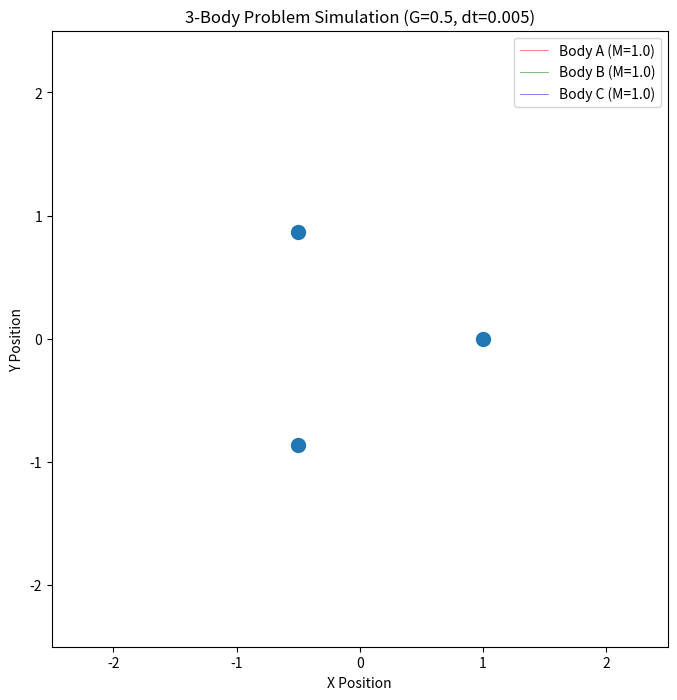

The matplotlib source for this figure: (Note: this script raises an exception after producing the figure.)
import numpy as np
import matplotlib.pyplot as plt
from matplotlib.animation import FuncAnimation
import os # Import the os module for file path operations

# === SIMULATION PARAMETERS (User-Configurable) ===
# Masses of the three bodies
M1 = 1.0
M2 = 1.0
M3 = 1.0

# Gravitational Constant (G)
G = 0.5

# Simulation Time Step (determines resolution and speed)
DT = 0.005

# Number of steps per frame update (controls animation speed vs. calculation load)
STEPS_PER_FRAME = 10

# Maximum number of time steps to keep in the path history (for optimization)
HISTORY_LIMIT = 5000

# GIF generation parameters
OUTPUT_DIRECTORY = "outputs"
OUTPUT_FILENAME = "sim.gif"
FRAMES_TO_GENERATE = 2000  # Total number of frames for the GIF (e.g., 2000 frames)
GIF_FPS = 50               # Frames per second for the saved GIF

# === CLASS DEFINITIONS ===

class Body:
    """Represents a single mass in the N-body system."""
    def __init__(self, name, mass, position, velocity=None):
        self.name = name
        self.mass = mass
        # Position vector (x, y)
        self.r = np.array(position, dtype=float)
        # Velocity vector (vx, vy). Assumes initial velocity is zero if not provided.
        self.v = np.array(velocity, dtype=float) if velocity is not None else np.array([0.0, 0.0])
        # To store the historical path
        self.history = [self.r.copy()]

    def update_state(self, total_force, dt):
        """Updates position and velocity based on net force and time step (Semi-implicit Euler)."""
        # 1. Calculate acceleration (a = F / m)
        acceleration = total_force / self.mass

        # 2. Update velocity (v_new = v_old + a * dt)
        self.v += acceleration * dt

        # 3. Update position (r_new = r_old + v_new * dt)
        self.r += self.v * dt

        # 4. Record new position
        self.history.append(self.r.copy())
        # Keep history list manageable
        if len(self.history) > HISTORY_LIMIT:
            self.history.pop(0)

class ThreeBodySimulator:
    """Manages the simulation state and dynamics of the three bodies."""
    def __init__(self, body1, body2, body3, G_const):
        self.bodies = [body1, body2, body3]
        self.G = G_const
        self.time = 0.0

    def calculate_force_on(self, body_i, body_j):
        """Calculates the gravitational force vector exerted by body_j on body_i."""
        # Vector from body_i to body_j
        r_vector = body_j.r - body_i.r

        # Distance between the bodies
        r = np.linalg.norm(r_vector)

        if r == 0:
            # Avoid division by zero if bodies collide/overlap
            return np.array([0.0, 0.0])

        # Gravitational force magnitude: F = G * (m1 * m2) / r^2
        magnitude = (self.G * body_i.mass * body_j.mass) / (r**2)

        # Force direction: a unit vector in the direction of r_vector
        direction = r_vector / r

        # Force vector: F = magnitude * direction
        force_vector = magnitude * direction

        return force_vector

    def step(self, dt):
        """Performs one simulation step."""
        forces = []
        for i in range(3):
            net_force = np.array([0.0, 0.0])
            for j in range(3):
                if i != j:
                    # Sum the force exerted by body j on body i
                    net_force += self.calculate_force_on(self.bodies[i], self.bodies[j])
            forces.append(net_force)

        # Update position and velocity of each body after calculating all forces
        for i in range(3):
            self.bodies[i].update_state(forces[i], dt)

        self.time += dt

# === INITIALIZATION AND RUNNING ===

# Define initial positions (Equilateral Triangle for a dynamic start)
pos1 = [1.0, 0.0]
pos2 = [-0.5, np.sqrt(3)/2]
pos3 = [-0.5, -np.sqrt(3)/2]

# Initial velocity is zero for all bodies, as requested
vel = [0.0, 0.0]

body_A = Body("A", M1, pos1, vel)
body_B = Body("B", M2, pos2, vel)
body_C = Body("C", M3, pos3, vel)

simulator = ThreeBodySimulator(body_A, body_B, body_C, G)

# --- MATPLOTLIB SETUP ---
fig, ax = plt.subplots(figsize=(8, 8))
ax.set_title(f"3-Body Problem Simulation (G={G}, dt={DT})")
ax.set_xlabel("X Position")
ax.set_ylabel("Y Position")
ax.set_aspect('equal', adjustable='box')

# Initial plot limits (adjust based on expected range)
ax.set_xlim(-2.5, 2.5)
ax.set_ylim(-2.5, 2.5)

# Setup for the current position points (markers)
body_points, = ax.plot([], [], 'o', markersize=10)

# Setup for the historical paths (lines)
# Note: Using plt.plot() returns a list of line objects, even for a single line
path_A, = ax.plot([], [], 'r-', linewidth=0.5, alpha=0.7, label=f"Body A (M={M1})")
path_B, = ax.plot([], [], 'g-', linewidth=0.5, alpha=0.7, label=f"Body B (M={M2})")
path_C, = ax.plot([], [], 'b-', linewidth=0.5, alpha=0.7, label=f"Body C (M={M3})")

paths = [path_A, path_B, path_C]
colors = ['r', 'g', 'b']
markers = ['o', 's', '^']

ax.legend()
time_text = ax.text(0.02, 0.95, '', transform=ax.transAxes)


def init_plot():
    """Initialization function for the animation."""
    # Reset all data
    body_points.set_data([], [])
    for path in paths:
        path.set_data([], [])
    time_text.set_text('')
    return [body_points, path_A, path_B, path_C, time_text]


def update_plot(frame):
    """Update function called at each animation frame."""
    
    # 1. Step the simulation multiple times for faster apparent animation
    for _ in range(STEPS_PER_FRAME):
        simulator.step(DT)

    # 2. Update the current positions (markers)
    x_positions = [body.r[0] for body in simulator.bodies]
    y_positions = [body.r[1] for body in simulator.bodies]
    body_points.set_data(x_positions, y_positions)
    body_points.set_color(colors)
    body_points.set_marker(markers)

    # 3. Update the historical paths (lines)
    for i, body in enumerate(simulator.bodies):
        history_array = np.array(body.history)
        paths[i].set_data(history_array[:, 0], history_array[:, 1])

    # 4. Update the time display
    time_text.set_text(f'Time: {simulator.time:.2f} s')
    
    # 5. Dynamic Plot Limits (keeps the bodies in view)
    all_x = np.concatenate([np.array(body.history)[:, 0] for body in simulator.bodies])
    all_y = np.concatenate([np.array(body.history)[:, 1] for body in simulator.bodies])
    
    # Only update limits if there is data
    if all_x.size > 0 and all_y.size > 0:
        x_min, x_max = all_x.min(), all_x.max()
        y_min, y_max = all_y.min(), all_y.max()

        x_range = x_max - x_min
        y_range = y_max - y_min
        max_range = max(x_range, y_range) * 1.2 # Add 20% buffer

        x_center = (x_min + x_max) / 2
        y_center = (y_min + y_max) / 2

        ax.set_xlim(x_center - max_range / 2, x_center + max_range / 2)
        ax.set_ylim(y_center - max_range / 2, y_center + max_range / 2)

    return [body_points, path_A, path_B, path_C, time_text]


if __name__ == '__main__':
    # Create the animation
    # The interval defines the speed of the animation.
    ani = FuncAnimation(
        fig,
        update_plot,
        frames=FRAMES_TO_GENERATE, # Run for the defined number of frames
        init_func=init_plot,
        blit=False, # Must be False for saving the animation properly
        interval=10 # Interval in milliseconds between frames (10ms = 100 FPS)
    )
    
    output_path = os.path.join(OUTPUT_DIRECTORY, OUTPUT_FILENAME)

    # Create the output directory if it doesn't exist
    if not os.path.exists(OUTPUT_DIRECTORY):
        os.makedirs(OUTPUT_DIRECTORY)

    print("Running 3-Body Problem Simulation...")
    print(f"G: {G}, dt: {DT}, Steps/Frame: {STEPS_PER_FRAME}")
    print(f"Generating and saving animation to {output_path} (Total Frames: {FRAMES_TO_GENERATE}, GIF FPS: {GIF_FPS}). This may take a moment...")

    # Save the animation as a GIF using the 'pillow' writer
    # Note: 'pillow' requires the Pillow library (`pip install Pillow`)
    ani.save(output_path, writer='pillow', fps=GIF_FPS)

    print(f"Animation saved successfully to {output_path}")
